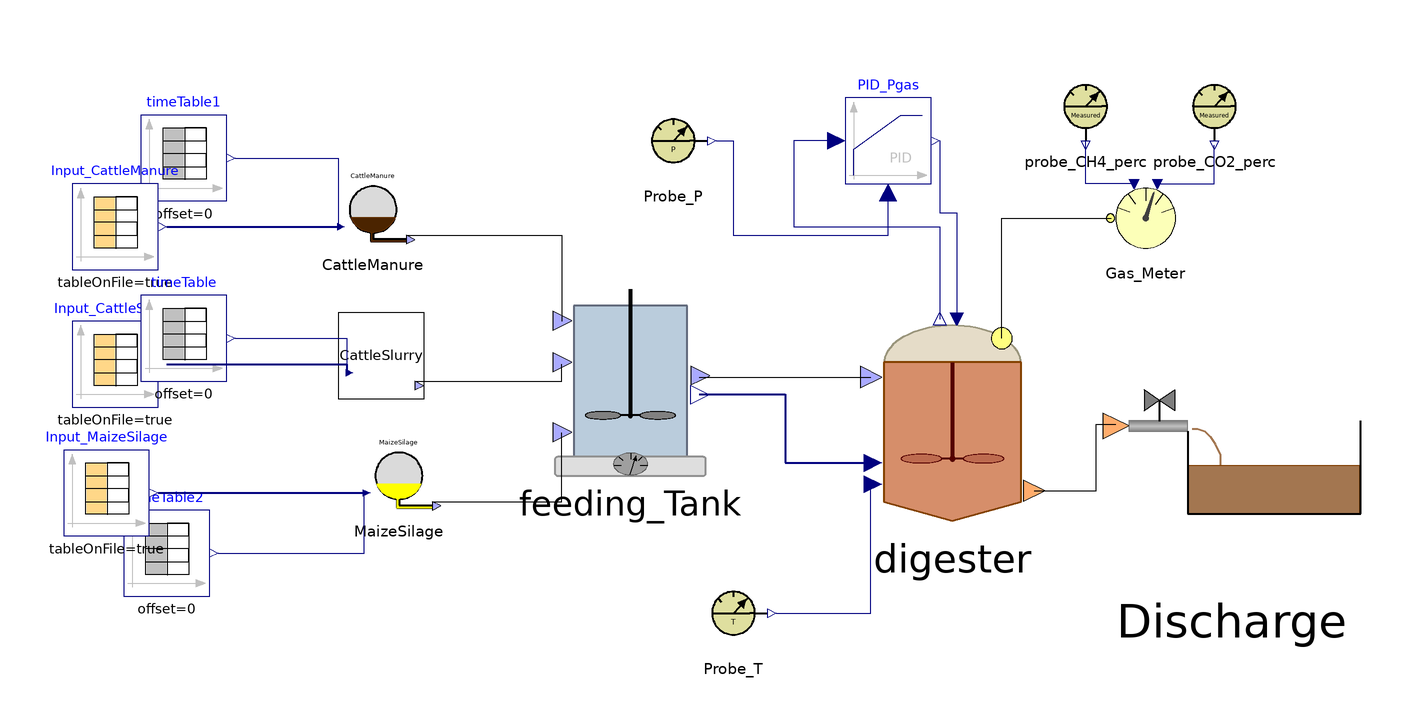

Above is the diagram view of the following Modelica model: its components placed by their Placement annotations and its connect equations drawn as lines.

model BSM2_submodels2
    extends ADM1_P.Simulation_conditions;
    ADM1_P.BlockLibrary.Feeding_Tank feeding_Tank annotation(
      Placement(visible = true, transformation(origin = {-66, 16}, extent = {{-22, -22}, {22, 22}}, rotation = 0)));
    ADM1_P.BlockLibrary.Decomposed.Digester digester(ideality = false, precipitation = true) annotation(
      Placement(visible = true, transformation(origin = {9, 7}, extent = {{-25, -25}, {25, 25}}, rotation = 0)));
    ADM1_P.BlockLibrary.Gas_Meter Gas_Meter annotation(
      Placement(visible = true, transformation(origin = {54, 54}, extent = {{-10, -10}, {10, 10}}, rotation = 0)));
    ADM1_P.BlockLibrary.Probe_CH4_perc probe_CH4_perc annotation(
      Placement(visible = true, transformation(origin = {40, 80}, extent = {{-10, -10}, {10, 10}}, rotation = 0)));
    ADM1_P.BlockLibrary.Probe_CO2_perc probe_CO2_perc annotation(
      Placement(visible = true, transformation(origin = {70, 80}, extent = {{-10, -10}, {10, 10}}, rotation = 0)));
    ADM1_P.BlockLibrary.Sludge_Discharge Discharge annotation(
      Placement(visible = true, transformation(origin = {74, -1}, extent = {{-30, -30}, {30, 30}}, rotation = 0)));
    Modelica.Blocks.Continuous.LimPID PID_Pgas(Nd = 10, Td = 0.1, Ti = 0.5, controllerType = Modelica.Blocks.Types.SimpleController.PID, initType = Modelica.Blocks.Types.InitPID.NoInit, k = 1.5, limitsAtInit = true, strict = false, yMax = 10000, yMin = 0) annotation(
      Placement(visible = true, transformation(origin = {-6, 72}, extent = {{-10, -10}, {10, 10}}, rotation = 0)));
    BlockLibrary.Probe_P Probe_P annotation(
      Placement(visible = true, transformation(origin = {-56, 72}, extent = {{-10, -10}, {10, 10}}, rotation = 0)));
    Modelica.Blocks.Sources.TimeTable timeTable1(table = [0, 0; 732, 0], timeScale = 86400) annotation(
      Placement(visible = true, transformation(origin = {-170, 68}, extent = {{-10, -10}, {10, 10}}, rotation = 0)));
    Modelica.Blocks.Sources.CombiTimeTable Input_CattleManure(columns = integer({3, 4, 5, 6, 7, 8, 9, 10, 11, 12, 13, 14, 15, 16, 17, 18, 19, 20, 21, 22, 23}), extrapolation = Modelica.Blocks.Types.Extrapolation.NoExtrapolation, fileName = "C:/Users/lenovo/Desktop/KINGSTON/DOTTORATO/Modelica/Pilot_plant/Literature_Input_CattleManure.txt", smoothness = Modelica.Blocks.Types.Smoothness.ConstantSegments, startTime = 0, table = [0, 0; 1, 1; 2, 4], tableName = "Input_CattleManure", tableOnFile = true, timeEvents = Modelica.Blocks.Types.TimeEvents.Always, timeScale = 86400, verboseExtrapolation = true, verboseRead = true) annotation(
      Placement(visible = true, transformation(origin = {-186, 52}, extent = {{-10, -10}, {10, 10}}, rotation = 0)));
    BlockLibrary.Feed_Source_1 CattleManure annotation(
      Placement(visible = true, transformation(origin = {-126, 56}, extent = {{-10, -10}, {10, 10}}, rotation = 0)));
    Modelica.Blocks.Sources.CombiTimeTable Input_CattleSlurry(columns = integer({3, 4, 5, 6, 7, 8, 9, 10, 11, 12, 13, 14, 15, 16, 17, 18, 19, 20, 21, 22, 23}), extrapolation = Modelica.Blocks.Types.Extrapolation.NoExtrapolation, fileName = "C:/Users/lenovo/Desktop/KINGSTON/DOTTORATO/Modelica/Pilot_plant/Input_Flores_BSM2.txt", smoothness = Modelica.Blocks.Types.Smoothness.ConstantSegments, startTime = 0, table = [0, 0; 1, 1; 2, 4], tableName = "Input_Flores", tableOnFile = true, timeEvents = Modelica.Blocks.Types.TimeEvents.Always, timeScale = 86400, verboseExtrapolation = true, verboseRead = true) annotation(
      Placement(visible = true, transformation(origin = {-186, 20}, extent = {{-10, -10}, {10, 10}}, rotation = 0)));
    Modelica.Blocks.Sources.TimeTable timeTable(table = [0, 190; 732, 190], timeScale = 86400) annotation(
      Placement(visible = true, transformation(origin = {-170, 26}, extent = {{-10, -10}, {10, 10}}, rotation = 0)));
    Modelica.Blocks.Sources.TimeTable timeTable2(table = [0, 0; 732, 0], timeScale = 86400) annotation(
      Placement(visible = true, transformation(origin = {-174, -24}, extent = {{-10, -10}, {10, 10}}, rotation = 0)));
    BlockLibrary.Feed_Source_3 MaizeSilage annotation(
      Placement(visible = true, transformation(origin = {-120, -6}, extent = {{-10, -10}, {10, 10}}, rotation = 0)));
    BlockLibrary.Feed_Source CattleSlurry(S_an_in = 0) annotation(
      Placement(visible = true, transformation(origin = {-124, 22}, extent = {{-10, -10}, {10, 10}}, rotation = 0)));
    Modelica.Blocks.Sources.CombiTimeTable Input_MaizeSilage(columns = integer({3, 4, 5, 6, 7, 8, 9, 10, 11, 12, 13, 14, 15, 16, 17, 18, 19, 20, 21, 22, 23}), extrapolation = Modelica.Blocks.Types.Extrapolation.NoExtrapolation, fileName = "C:/Users/lenovo/Desktop/KINGSTON/DOTTORATO/Modelica/Pilot_plant/Literature_Input_MaizeSilage.txt", smoothness = Modelica.Blocks.Types.Smoothness.ConstantSegments, startTime = 0, table = [0, 0; 1, 1; 2, 4], tableName = "Input_MaizeSilage", tableOnFile = true, timeEvents = Modelica.Blocks.Types.TimeEvents.Always, timeScale = 86400, verboseExtrapolation = true, verboseRead = true) annotation(
      Placement(visible = true, transformation(origin = {-188, -10}, extent = {{-10, -10}, {10, 10}}, rotation = 0)));
    BlockLibrary.Probe_T Probe_T annotation(
      Placement(visible = true, transformation(origin = {-42, -38}, extent = {{-10, -10}, {10, 10}}, rotation = 0)));
  equation
    connect(digester.Biogas_Out, Gas_Meter.Biogas_In) annotation(
      Line(points = {{20.5, 26}, {20.5, 54}, {46, 54}}));
    connect(Gas_Meter.CH4_perc_exp, probe_CH4_perc.y_CH4) annotation(
      Line(points = {{51, 62}, {40, 62}, {40, 72}}, color = {0, 0, 127}));
    connect(Gas_Meter.CO2_perc_exp, probe_CO2_perc.y_CO2) annotation(
      Line(points = {{57, 62}, {70, 62}, {70, 71}}, color = {0, 0, 127}));
    connect(digester.Digestate_Out, Discharge.Digestate_In) annotation(
      Line(points = {{28, -9.5}, {42.5, -9.5}, {42.5, 6}, {47, 6}}));
    connect(PID_Pgas.y, digester.u) annotation(
      Line(points = {{6, 72}, {6, 55.25}, {10, 55.25}, {10, 30.5}}, color = {0, 0, 127}));
    connect(Probe_P.y_P, PID_Pgas.u_m) annotation(
      Line(points = {{-46, 72}, {-42, 72}, {-42, 50}, {-6, 50}, {-6, 60}}, color = {0, 0, 127}));
    connect(PID_Pgas.u_s, digester.P_gas) annotation(
      Line(points = {{-18, 72}, {-28, 72}, {-28, 52}, {6, 52}, {6, 30.5}}, color = {0, 0, 127}));
    connect(feeding_Tank.FeedMix_Out, digester.FeedMix_In) annotation(
      Line(points = {{-50, 17}, {-10, 17}}));
    connect(feeding_Tank.Fractions_Out, digester.Fractions_In) annotation(
      Line(points = {{-50, 13}, {-30, 13}, {-30, -3}, {-9.5, -3}}, color = {0, 0, 127}, thickness = 0.5));
//
    connect(Input_CattleManure.y, CattleManure.inlet[2:end]) annotation(
      Line(points = {{-174, 52}, {-134, 52}}, color = {0, 0, 127}, thickness = 0.5));
    connect(timeTable2.y, MaizeSilage.inlet[1]) annotation(
      Line(points = {{-162, -24}, {-128, -24}, {-128, -10}}, color = {0, 0, 127}));
    connect(timeTable1.y, CattleManure.inlet[1]) annotation(
      Line(points = {{-158, 68}, {-134, 68}, {-134, 52}}, color = {0, 0, 127}));
    connect(Input_CattleSlurry.y, CattleSlurry.inlet[2:end]) annotation(
      Line(points = {{-174, 20}, {-132, 20}, {-132, 18}}, color = {0, 0, 127}, thickness = 0.5));
    connect(timeTable.y, CattleSlurry.inlet[1]) annotation(
      Line(points = {{-158, 26}, {-132, 26}, {-132, 18}}, color = {0, 0, 127}));
    connect(Input_MaizeSilage.y, MaizeSilage.inlet[2:end]) annotation(
      Line(points = {{-176, -10}, {-128, -10}}, color = {0, 0, 127}, thickness = 0.5));
    connect(CattleSlurry.Feed_Out, feeding_Tank.Slurry_In) annotation(
      Line(points = {{-116, 16}, {-82, 16}, {-82, 20}}));
    connect(MaizeSilage.Feed_Out, feeding_Tank.MaizeSilage_In) annotation(
      Line(points = {{-112, -12}, {-82, -12}, {-82, 4}}));
    connect(CattleManure.Feed_Out, feeding_Tank.Manure_In) annotation(
      Line(points = {{-118, 50}, {-82, 50}, {-82, 30}}));
    connect(Probe_T.y_T, digester.T_op) annotation(
      Line(points = {{-32, -38}, {-10, -38}, {-10, -8}}, color = {0, 0, 127}));
  protected
    annotation(
      __OpenModelica_simulationFlags(lv = "LOG_STATS", s = "dassl", maxIntegrationOrder = "1"),
      __OpenModelica_commandLineOptions = "--matchingAlgorithm=PFPlusExt --indexReductionMethod=dynamicStateSelection -d=initialization,NLSanalyticJacobian -d=aliasConflicts, -d=bltdump",
      experiment(StartTime = 0, StopTime = 63244.8, Tolerance = 1e-06, Interval = 241.392),
      Diagram);
  end BSM2_submodels2;